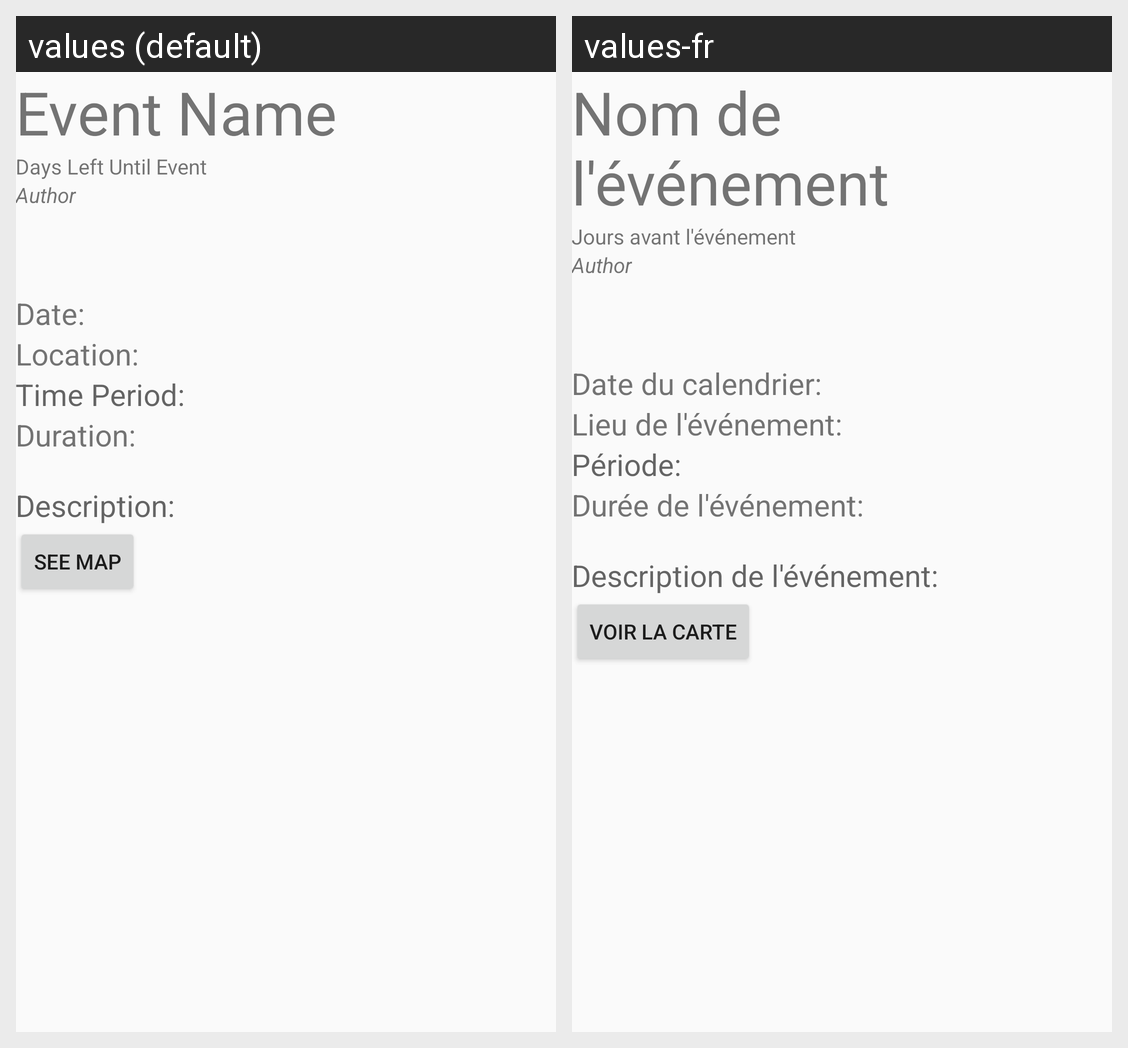

The same Android screen rendered under two of its app's locales, left to right. List the strings drawn on it with the default value and each locale's translation.
Android screen res/layout/activity_view_event.xml rendered under 2 locales, left to right: values (default), values-fr. Device: Nexus 5 (rendered at 1080×1920; each locale shown at half size, 540×960, under a caption strip naming it); theme AppTheme.
Strings drawn on this screen, with the default value and each locale's value (text and hints the layout hard-codes, and strings that could not be matched under every locale, appear in the picture but are not listed):

event_view_name
  values: Event Name
  values-fr: Nom de l'événement

event_view_time_remaining
  values: Days Left Until Event
  values-fr: Jours avant l'événement

event_view_date
  values: Date:
  values-fr: Date du calendrier:

event_view_location
  values: Location:
  values-fr: Lieu de l'événement:

event_view_timeperiod
  values: Time Period:
  values-fr: Période:

event_view_duration
  values: Duration:
  values-fr: Durée de l'événement:

event_view_description
  values: Description:
  values-fr: Description de l'événement:

event_view_see_map
  values: See Map
  values-fr: Voir la carte
